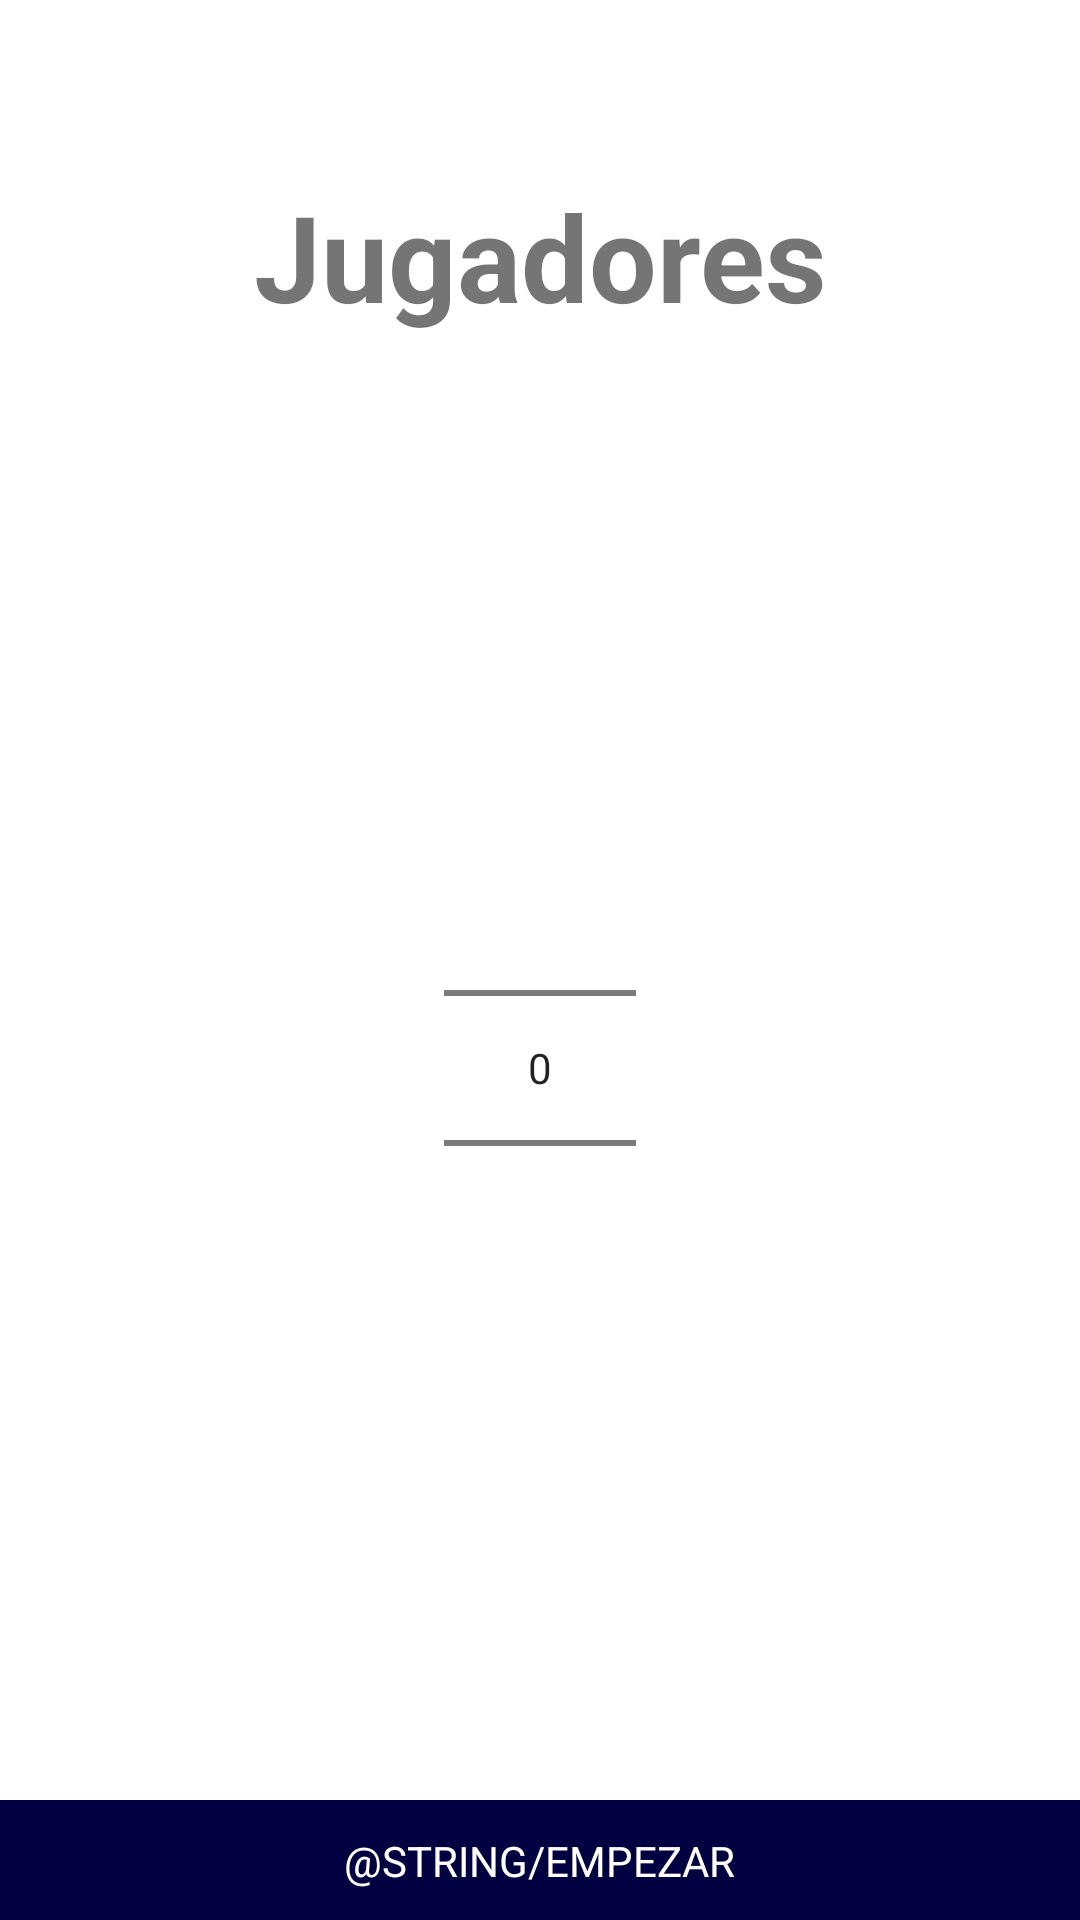

Layout XML and referenced resources for this Android screen:
<!-- AndroidManifest.xml: application theme Theme.MyApplication -->
<!-- res/layout/activity_main.xml -->
<?xml version="1.0" encoding="utf-8"?>
<androidx.constraintlayout.widget.ConstraintLayout xmlns:android="http://schemas.android.com/apk/res/android"
    xmlns:app="http://schemas.android.com/apk/res-auto"
    xmlns:tools="http://schemas.android.com/tools"
    android:layout_width="match_parent"
    android:layout_height="match_parent"
    tools:context=".screens.main.MainActivity">

    <TextView
        android:id="@+id/textoJugadores"
        android:layout_width="wrap_content"
        android:layout_height="wrap_content"
        android:text="@string/jugadores"
        android:textAlignment="textStart"
        android:textSize="40sp"
        android:textStyle="bold"
        app:layout_constraintBottom_toBottomOf="parent"
        app:layout_constraintLeft_toLeftOf="parent"
        app:layout_constraintRight_toRightOf="parent"
        app:layout_constraintTop_toTopOf="parent"
        app:layout_constraintVertical_bias="0.1" />

    <NumberPicker
        android:id="@+id/selectorJugadores"
        android:layout_width="wrap_content"
        android:layout_height="wrap_content"
        app:layout_constraintBottom_toTopOf="@id/botonEmpezar"
        app:layout_constraintLeft_toLeftOf="parent"
        app:layout_constraintRight_toRightOf="parent"
        app:layout_constraintTop_toBottomOf="@id/textoJugadores" />

    <View
        android:id="@+id/botonEmpezar"
        android:layout_width="match_parent"
        android:layout_height="40dp"
        android:background="@color/dark_blue"
        app:layout_constraintBottom_toBottomOf="parent"
        app:layout_constraintHorizontal_bias="0.0"
        app:layout_constraintLeft_toLeftOf="parent"
        app:layout_constraintRight_toRightOf="parent" />

    <TextView
        android:id="@+id/textoEmpezar"
        android:layout_width="wrap_content"
        android:layout_height="wrap_content"
        android:text="@string/empezar"
        android:textColor="@color/white"
        android:textAllCaps="true"
        app:layout_constraintTop_toTopOf="@id/botonEmpezar"
        app:layout_constraintBottom_toBottomOf="@id/botonEmpezar"
        app:layout_constraintRight_toRightOf="@id/botonEmpezar"
        app:layout_constraintLeft_toLeftOf="@id/botonEmpezar"/>

</androidx.constraintlayout.widget.ConstraintLayout>
<!-- resources referenced by this layout -->
<resources>
  <color name="dark_blue">#010041</color>
  <color name="white">#FFFFFFFF</color>
  <string name="jugadores">Jugadores</string>
  <style name="Theme.MyApplication" parent="Theme.MaterialComponents.DayNight.NoActionBar">
          
          <item name="colorPrimary">@color/dark_blue</item>
          <item name="colorPrimaryVariant">@color/purple_700</item>
          <item name="colorOnPrimary">@color/white</item>
          
          <item name="colorSecondary">@color/teal_200</item>
          <item name="colorSecondaryVariant">@color/teal_700</item>
          <item name="colorOnSecondary">@color/black</item>
          
          <item name="android:statusBarColor" tools:targetApi="l">?attr/colorPrimaryVariant</item>
          
      </style>
  <color name="purple_700">#FF3700B3</color>
  <color name="teal_200">#FF03DAC5</color>
  <color name="teal_700">#FF018786</color>
  <color name="black">#FF000000</color>
</resources>
